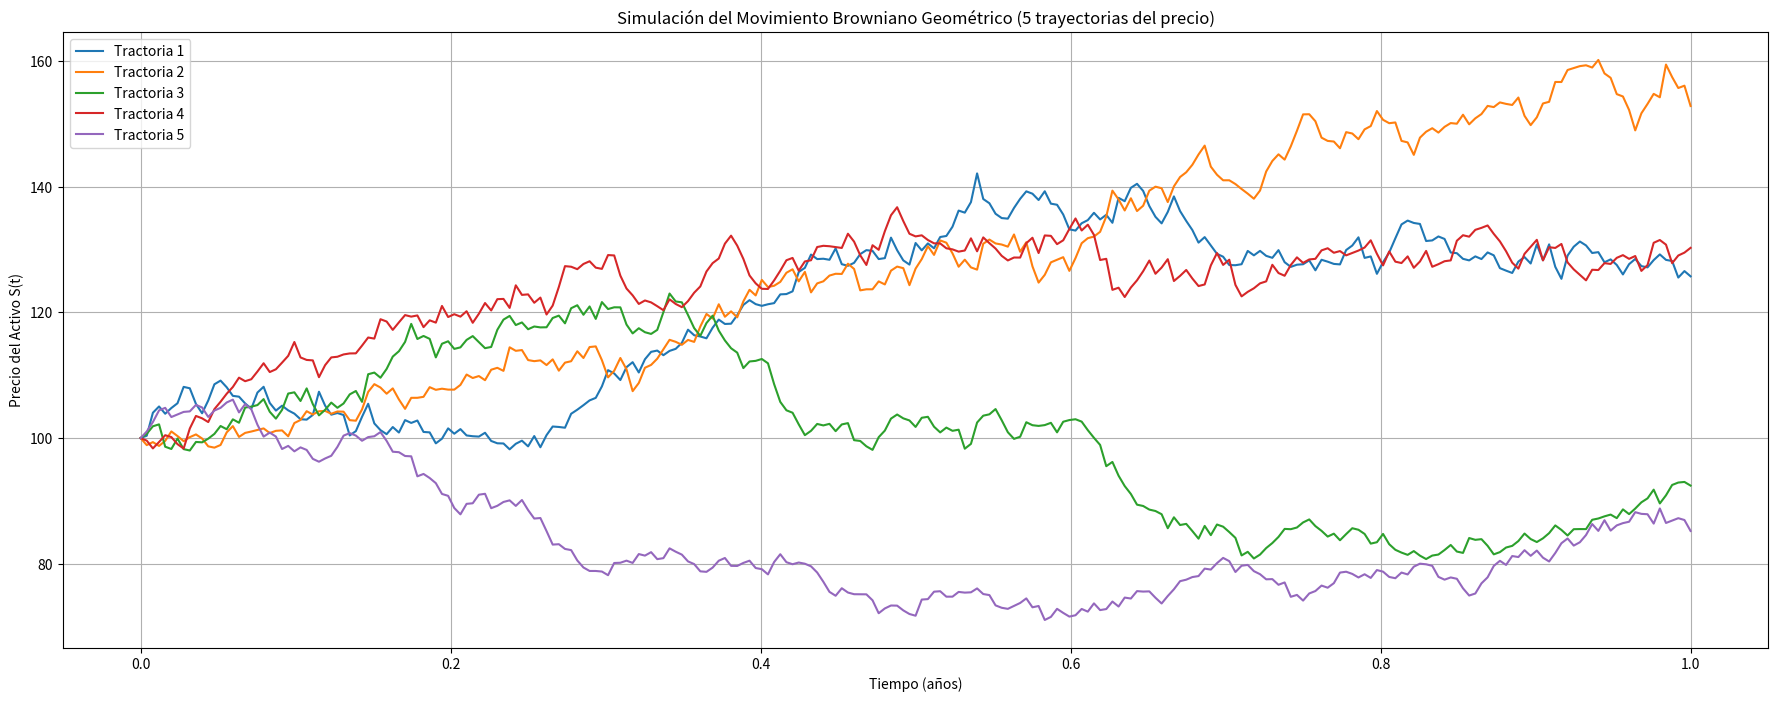

The matplotlib source for this figure:
# -*- coding: utf-8 -*-
# Importar librerías
import numpy as np
import matplotlib.pyplot as plt

# Configuración del entorno de simulación (Parámetros del Activo)
S0 = 100          # Precio Inicial del Activo
mu = 0.10         # Rendimiento Anual Esperado (10%)
sigma = 0.2       # Volatilidad Anual (20%)
n_pasos = 252     # Número de pasos de simulación (usamos 252 días hábiles, típico del mercado financiero)
T = 1.0           # Horizonte Temporal total de la simulación (1 año)
dt = T / n_pasos  # Tamaño del intervalo temporal entre pasos
n_trayectorias= 5 # Cantidad de trayectorias (simulaciones) que se desean generar

# Ecuación del Movimiento Browniano Geométrico:
# S(t) = S0 * exp[(mu - 0.5 * sigma^2) * t + sigma * W(t)]
# donde W(t) es una realización del proceso de Wiener (Movimiento Browniano estándar), es decir,
# W(t) = sqrt(t) * ε, con ε ~ N(0, 1)

# Crear vector de tiempo para la simulación
t = np.linspace(start=0, stop=T, num=n_pasos + 1)

# Inicializar matriz para almacenar las trayectorias simuladas
gbm_paths = np.zeros((n_trayectorias, n_pasos + 1))

for i in range(n_trayectorias):
    # Generar incrementos normales independientes para el proceso de Wiener
    W_increments = np.random.normal(loc=0, scale=np.sqrt(dt), size=n_pasos)
    # Calcular la trayectoria del proceso de Wiener como una suma acumulada de los incrementos
    W_cumsum = np.cumsum(W_increments)
    # Insertar el valor inicial 0 para W(0)
    W_cumsum = np.insert(W_cumsum, 0, 0)
    
    # Calcular la trayectoria del precio según la fórmula del GBM
    gbm_paths[i] = S0 * np.exp((mu - 0.5 * sigma ** 2) * t + sigma * W_cumsum)
    
# Graficar las trayectorias simuladas
plt.figure(figsize=(22, 8))
for i in range(n_trayectorias):
    plt.plot(t, gbm_paths[i], label=f"Tractoria {i+1}")
plt.title("Simulación del Movimiento Browniano Geométrico (5 trayectorias del precio)")
plt.xlabel("Tiempo (años)")
plt.ylabel("Precio del Activo S(t)")
plt.grid()
plt.legend()
plt.show()

# Recordatorio:
#   - El Movimiento Browniano Geométrico asegura que los precios se mantengan positivos y reflejan un crecimiento compuesto con
#     volatilidad.
#   - La volatilidad mide la intensidad de las fluctuaciones aleatorias del precio.
#   - El rendimiento esperado representa la tendencia promedio de crecimiento anual del activo.
#   - Simular múltiples trayectorias nos ayuda a visualizar la incertidumbre inherente y posibles caminos futuros del precios,
#     útiles para análisis y toma de decisiones financieras.
